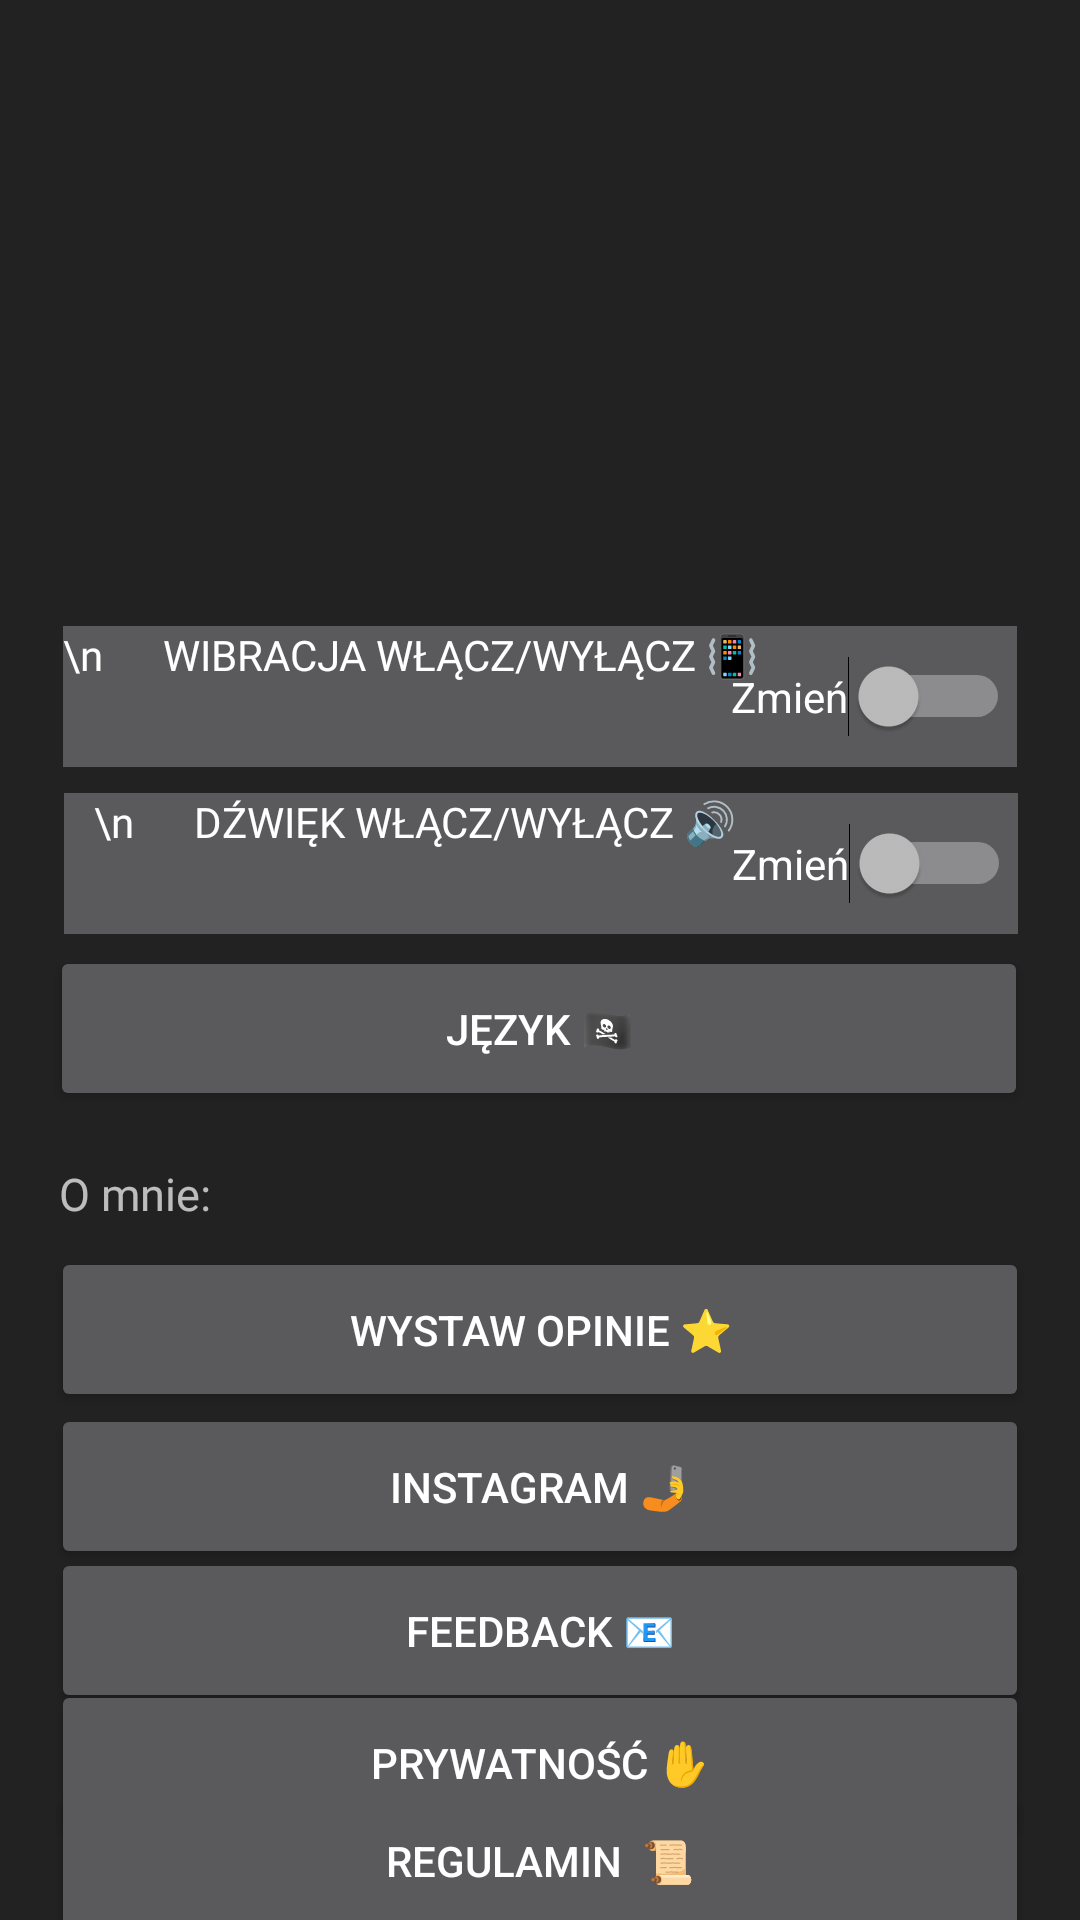

Here is an Android app screen rendered from its layout file. Give the layout XML and the strings, colors and styles it references.
<!-- AndroidManifest.xml: activity theme Theme.AppCompat.Translucent -->
<!-- res/layout/activity_settings.xml -->
<?xml version="1.0" encoding="utf-8"?>
<androidx.constraintlayout.widget.ConstraintLayout xmlns:android="http://schemas.android.com/apk/res/android"
    xmlns:app="http://schemas.android.com/apk/res-auto"
    xmlns:tools="http://schemas.android.com/tools"
    android:layout_width="match_parent"
    android:layout_height="match_parent"
    tools:context=".SettingsActivity">

    <TextView
        android:id="@+id/txtInfo1"
        android:layout_width="wrap_content"
        android:layout_height="wrap_content"
        android:layout_marginTop="700dp"
        android:text="Drip Dose v.1.0.0 (1) made with ❤️ by Szymon Chmielewski"
        android:background="#00000000"
        app:layout_constraintBottom_toBottomOf="parent"
        app:layout_constraintEnd_toEndOf="parent"
        app:layout_constraintStart_toStartOf="parent"
        app:layout_constraintTop_toTopOf="parent" />

    <Button
        android:id="@+id/btnTerms"
        android:layout_width="326dp"
        android:layout_height="55dp"
        android:layout_marginTop="600dp"

        android:backgroundTint="#5A595B"
        android:onClick="browserTerms"
        android:text="Regulamin  📜"
        app:layout_constraintBottom_toBottomOf="parent"
        app:layout_constraintEnd_toEndOf="parent"
        app:layout_constraintStart_toStartOf="parent"
        app:layout_constraintTop_toTopOf="parent" />

    <Button
        android:id="@+id/btnPrivacy"
        android:layout_width="326dp"
        android:layout_height="55dp"
        android:layout_marginTop="582dp"
        android:onClick="browserPrivacy"
        android:text="Prywatność ✋"
        app:layout_constraintBottom_toTopOf="@+id/btnTerms"
        app:layout_constraintEnd_toEndOf="parent"
        app:layout_constraintStart_toStartOf="parent"
        app:layout_constraintTop_toTopOf="parent" />

    <Button
        android:id="@+id/btnFeedback"
        android:layout_width="326dp"
        android:layout_height="55dp"
        android:layout_marginTop="527dp"
        android:onClick="browserFeedback"
        android:text="Feedback 📧"
        app:layout_constraintBottom_toTopOf="@+id/btnPrivacy"
        app:layout_constraintEnd_toEndOf="parent"
        app:layout_constraintStart_toStartOf="parent"
        app:layout_constraintTop_toTopOf="parent" />

    <Button
        android:id="@+id/btnInstagram"
        android:layout_width="326dp"
        android:layout_height="55dp"
        android:layout_marginTop="475dp"
        android:text="INSTAGRAM 🤳"
        android:onClick="browserInstagram"
        app:layout_constraintBottom_toTopOf="@+id/btnFeedback"
        app:layout_constraintEnd_toEndOf="parent"
        app:layout_constraintStart_toStartOf="parent"
        app:layout_constraintTop_toTopOf="parent" />

    <Button
        android:id="@+id/btnReview"
        android:layout_width="326dp"
        android:layout_height="55dp"
        android:layout_marginTop="418dp"
        android:text="WYSTAW OPINIE ⭐"
        android:onClick="browserReview"
        app:layout_constraintBottom_toTopOf="@+id/btnInstagram"
        app:layout_constraintEnd_toEndOf="parent"
        app:layout_constraintStart_toStartOf="parent"
        app:layout_constraintTop_toTopOf="parent" />

    <TextView
        android:id="@+id/textView3"
        android:layout_width="wrap_content"
        android:layout_height="wrap_content"
        android:layout_marginTop="380dp"
        android:layout_marginEnd="270dp"
        android:background="#00000000"
        android:fontFamily="@font/dm_serif_text"
        android:text="O mnie:"
        android:textSize="15dp"
        app:layout_constraintBottom_toTopOf="@+id/btnReview"
        app:layout_constraintEnd_toEndOf="parent"
        app:layout_constraintStart_toStartOf="parent"
        app:layout_constraintTop_toTopOf="parent" />

    <Button
        android:id="@+id/btnLanguage"
        android:layout_width="326dp"
        android:layout_height="55dp"
        android:layout_marginTop="270dp"
        android:text="język 🏴‍☠️"
        app:layout_constraintBottom_toTopOf="@+id/btnReview"
        app:layout_constraintEnd_toEndOf="parent"
        app:layout_constraintHorizontal_bias="0.494"
        app:layout_constraintStart_toStartOf="parent"
        app:layout_constraintTop_toTopOf="parent" />

    <TextView
        android:id="@+id/txtSound"
        android:layout_width="318dp"
        android:layout_height="47dp"
        android:layout_marginTop="260dp"
        android:background="#5A595B"
        android:fontFamily="@font/dm_serif_text"
        android:text="   \n      DŹWIĘK WŁĄCZ/WYŁĄCZ 🔊"
        android:textColor="@color/white"
        android:textSize="14dp"
        app:layout_constraintBottom_toTopOf="@+id/btnLanguage"
        app:layout_constraintEnd_toEndOf="parent"
        app:layout_constraintHorizontal_bias="0.505"
        app:layout_constraintStart_toStartOf="parent"
        app:layout_constraintTop_toTopOf="parent" />

    <Switch
        android:id="@+id/switchSound"
        android:layout_width="wrap_content"
        android:layout_height="wrap_content"
        android:layout_marginStart="220dp"
        android:text="Zmień"
        android:onClick="SoundSwitch"
        app:layout_constraintBottom_toBottomOf="@+id/txtSound"
        app:layout_constraintEnd_toEndOf="@+id/txtSound"
        app:layout_constraintStart_toStartOf="@+id/txtSound"
        app:layout_constraintTop_toTopOf="@+id/txtSound" />

    <TextView
        android:id="@+id/txtVibration"
        android:layout_width="318dp"
        android:layout_height="47dp"
        android:layout_marginTop="200dp"
        android:background="#5A595B"
        android:fontFamily="@font/dm_serif_text"
        android:text="\n      WIBRACJA WŁĄCZ/WYŁĄCZ 📳"
        android:textColor="@color/white"
        android:textSize="14dp"
        app:layout_constraintBottom_toTopOf="@+id/txtSound"
        app:layout_constraintEnd_toEndOf="parent"
        app:layout_constraintStart_toStartOf="parent"
        app:layout_constraintTop_toTopOf="parent" />

    <Switch
        android:id="@+id/switchVibration"
        android:layout_width="wrap_content"
        android:layout_height="wrap_content"
        android:layout_marginStart="220dp"
        android:text="Zmień"
        android:onClick="VibrationSwitch"
        app:layout_constraintBottom_toBottomOf="@+id/txtVibration"
        app:layout_constraintEnd_toEndOf="@+id/txtVibration"
        app:layout_constraintStart_toStartOf="@+id/txtVibration"
        app:layout_constraintTop_toTopOf="@+id/txtVibration" />

    <ImageButton
        android:id="@+id/btnSettingsExit"
        android:layout_width="38dp"
        android:layout_height="38dp"
        android:layout_marginEnd="330dp"
        android:layout_marginBottom="600dp"
        android:background="#2FB577"
        android:backgroundTint="#00000000"
        android:onClick="btnSettingsExit"
        android:scaleType="fitCenter"
        app:layout_constraintBottom_toBottomOf="parent"
        app:layout_constraintEnd_toEndOf="parent"
        app:layout_constraintStart_toStartOf="parent"
        app:layout_constraintTop_toTopOf="parent"
        app:srcCompat="@drawable/ic_baseline_close_24"
        app:tint="#ED6982" />


</androidx.constraintlayout.widget.ConstraintLayout>
<!-- resources referenced by this layout -->
<resources>
  <style name="Theme.AppCompat.Translucent" parent="Theme.AppCompat.NoActionBar">
          <item name="android:background">#65000000</item>
          <item name="android:windowNoTitle">true</item>
          <item name="android:windowBackground">@android:color/transparent</item>
          <item name="android:colorBackgroundCacheHint">@null</item>
          <item name="android:windowIsTranslucent">true</item>
          <item name="android:windowAnimationStyle">@android:style/Animation</item>
      </style>
  <!-- not gathered from this repository: default colours our renderer supplied (Android Studio template values) -->
  <color name="white">#FFFFFFFF</color>
</resources>
